Image classification data set "public_dataset" (Teaun9/Computer-Vision on GitHub). Class labels (5): crazing, inclusion, pitted surface, rolled-in scale, scratches.

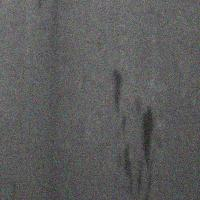
Label: inclusion

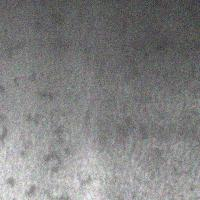
Label: pitted surface

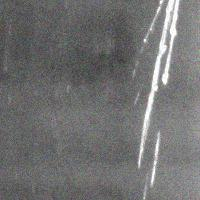
Label: scratches

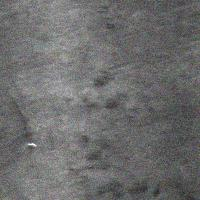
Label: rolled-in scale

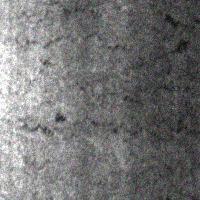
Label: crazing

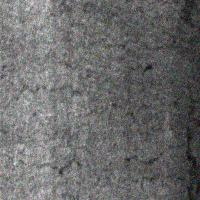
Label: crazing
